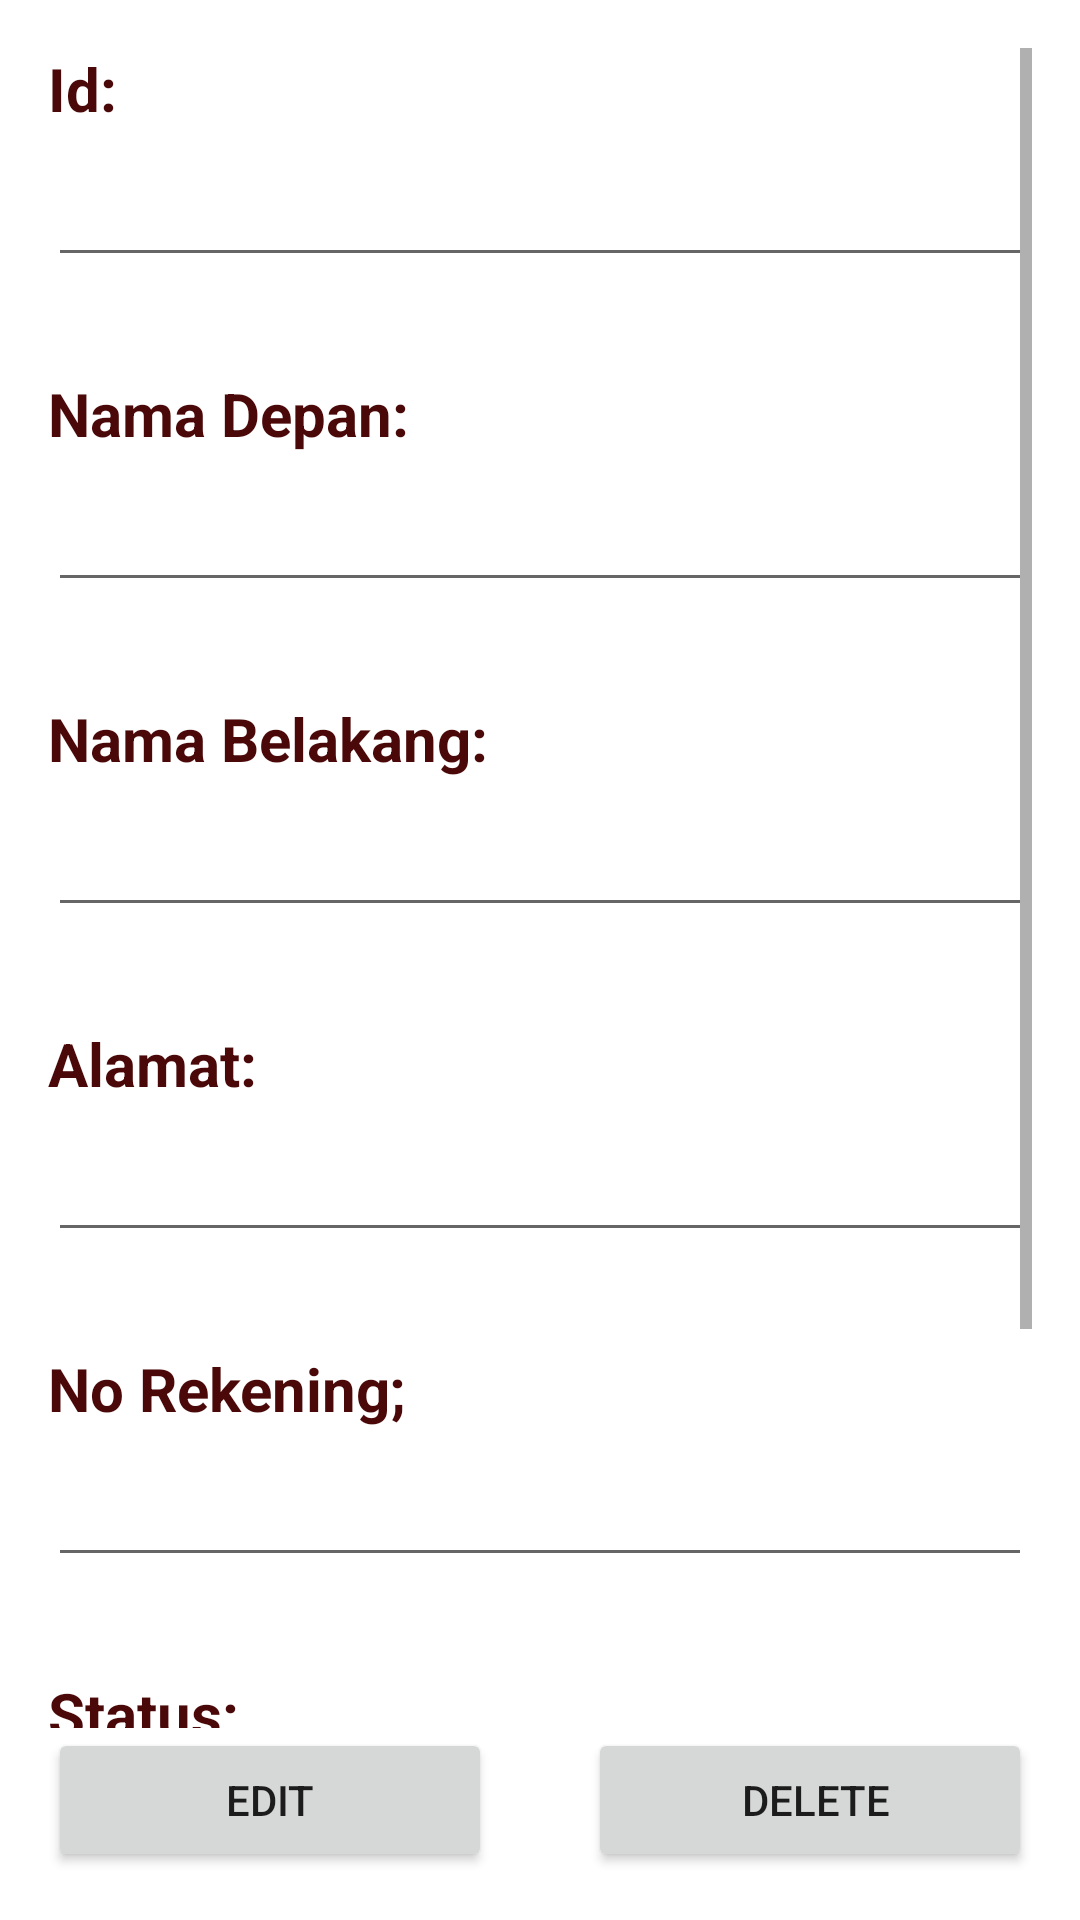

Layout XML and referenced resources for this Android screen:
<!-- AndroidManifest.xml: application theme Theme.ProjectAccount -->
<!-- res/layout/activity_list_detail_data.xml -->
<?xml version="1.0" encoding="utf-8"?>
<LinearLayout xmlns:android="http://schemas.android.com/apk/res/android"
    xmlns:app="http://schemas.android.com/apk/res-auto"
    xmlns:tools="http://schemas.android.com/tools"
    android:layout_width="match_parent"
    android:layout_height="match_parent"
    android:isScrollContainer="true"
    android:orientation="vertical"
    android:padding="16dp"
    tools:context=".ListDetailDataActivity">

    <ScrollView
        android:layout_weight="1"
        android:layout_width="match_parent"
        android:layout_height="wrap_content">

        <LinearLayout
            android:layout_width="match_parent"
            android:layout_height="match_parent"
            android:orientation="vertical">

            <TextView
                android:id="@+id/textView"
                android:layout_width="match_parent"
                android:layout_height="wrap_content"
                android:text="Id:"
                android:textColor="#4A0808"
                android:textSize="20sp"
                android:textStyle="bold" />

            <EditText
                android:id="@+id/edit_id"
                android:layout_width="match_parent"
                android:layout_height="wrap_content"
                android:layout_marginBottom="8dp"
                android:editable="false"
                android:ems="10"
                android:textColor="#E91E63"
                android:textSize="24sp"
                android:textStyle="normal" />

            <TextView
                android:id="@+id/textView4"
                android:layout_width="match_parent"
                android:layout_height="wrap_content"
                android:paddingTop="24dp"
                android:text="Nama Depan:"
                android:textColor="#4A0808"
                android:textSize="20sp"
                android:textStyle="bold" />

            <EditText
                android:id="@+id/edit_nama_dpn"
                android:layout_width="match_parent"
                android:layout_height="wrap_content"
                android:layout_marginBottom="8dp"
                android:ems="10"
                android:textColor="#E91E63"
                android:textSize="24sp"
                android:textStyle="normal" />

            <TextView
                android:id="@+id/textView5"
                android:layout_width="match_parent"
                android:layout_height="wrap_content"
                android:paddingTop="24dp"
                android:text="Nama Belakang:"
                android:textColor="#4A0808"
                android:textSize="20sp"
                android:textStyle="bold" />

            <EditText
                android:id="@+id/edit_nama_blk"
                android:layout_width="match_parent"
                android:layout_height="wrap_content"
                android:layout_marginBottom="8dp"
                android:ems="10"
                android:textColor="#E91E63"
                android:textSize="24sp"
                android:textStyle="normal" />

            <TextView
                android:id="@+id/textView6"
                android:layout_width="match_parent"
                android:layout_height="wrap_content"
                android:paddingTop="24dp"
                android:text="Alamat:"
                android:textColor="#4A0808"
                android:textSize="20sp"
                android:textStyle="bold" />

            <EditText
                android:id="@+id/edit_alamat"
                android:layout_width="match_parent"
                android:layout_height="wrap_content"
                android:layout_marginBottom="8dp"
                android:ems="10"
                android:textColor="#E91E63"
                android:textSize="24sp"
                android:textStyle="normal" />

            <TextView
                android:id="@+id/textView7"
                android:layout_width="match_parent"
                android:layout_height="wrap_content"
                android:paddingTop="24dp"
                android:text="No Rekening;"
                android:textColor="#4A0808"
                android:textSize="20sp"
                android:textStyle="bold" />

            <EditText
                android:id="@+id/edit_rek"
                android:layout_width="match_parent"
                android:layout_height="wrap_content"
                android:layout_marginBottom="8dp"
                android:ems="10"
                android:textColor="#E91E63"
                android:textSize="24sp"
                android:textStyle="normal" />

            <TextView
                android:id="@+id/textView8"
                android:layout_width="match_parent"
                android:layout_height="wrap_content"
                android:paddingTop="24dp"
                android:text="Status:"
                android:textColor="#4A0808"
                android:textSize="20sp"
                android:textStyle="bold" />

            <EditText
                android:id="@+id/edit_status"
                android:layout_width="match_parent"
                android:layout_height="wrap_content"
                android:layout_marginBottom="8dp"
                android:ems="10"
                android:textColor="#E91E63"
                android:textSize="24sp"
                android:textStyle="normal" />

            <TextView
                android:id="@+id/textView9"
                android:layout_width="match_parent"
                android:layout_height="wrap_content"
                android:paddingTop="24dp"
                android:text="Cif:"
                android:textColor="#4A0808"
                android:textSize="20sp"
                android:textStyle="bold" />

            <EditText
                android:id="@+id/edit_cif"
                android:layout_width="match_parent"
                android:layout_height="wrap_content"
                android:layout_marginBottom="8dp"
                android:ems="10"
                android:textColor="#E91E63"
                android:textSize="24sp"
                android:textStyle="normal" />
        </LinearLayout>

    </ScrollView>

    <LinearLayout

        android:layout_width="match_parent"
        android:layout_height="wrap_content"
        android:orientation="horizontal">

        <Button
            android:id="@+id/btn_edit"
            android:layout_width="wrap_content"
            android:layout_height="wrap_content"
            android:layout_marginRight="16dp"
            android:layout_weight="1"
            android:text="Edit" />

        <Button
            android:id="@+id/btn_delete"
            android:layout_width="wrap_content"
            android:layout_height="wrap_content"
            android:layout_marginLeft="16dp"
            android:layout_weight="1"
            android:paddingStart="16dp"
            android:paddingLeft="16dp"
            android:text="delete" />
    </LinearLayout>

</LinearLayout>
<!-- resources referenced by this layout -->
<resources>
  <style name="Theme.ProjectAccount" parent="Theme.MaterialComponents.DayNight.DarkActionBar">
          
          <item name="colorPrimary">@android:color/holo_green_light</item>
          <item name="colorPrimaryVariant">@android:color/holo_green_dark</item>
          <item name="colorOnPrimary">@color/white</item>
          
          <item name="colorSecondary">@color/teal_200</item>
          <item name="colorSecondaryVariant">@color/teal_700</item>
          <item name="colorOnSecondary">@color/black</item>
          
          <item name="android:statusBarColor" tools:targetApi="l">?attr/colorPrimaryVariant</item>
          
      </style>
  <!-- not gathered from this repository: default colours our renderer supplied (Android Studio template values) -->
  <color name="teal_200">#FF03DAC5</color>
  <color name="teal_700">#FF018786</color>
  <color name="black">#FF000000</color>
  <color name="white">#FFFFFFFF</color>
</resources>
